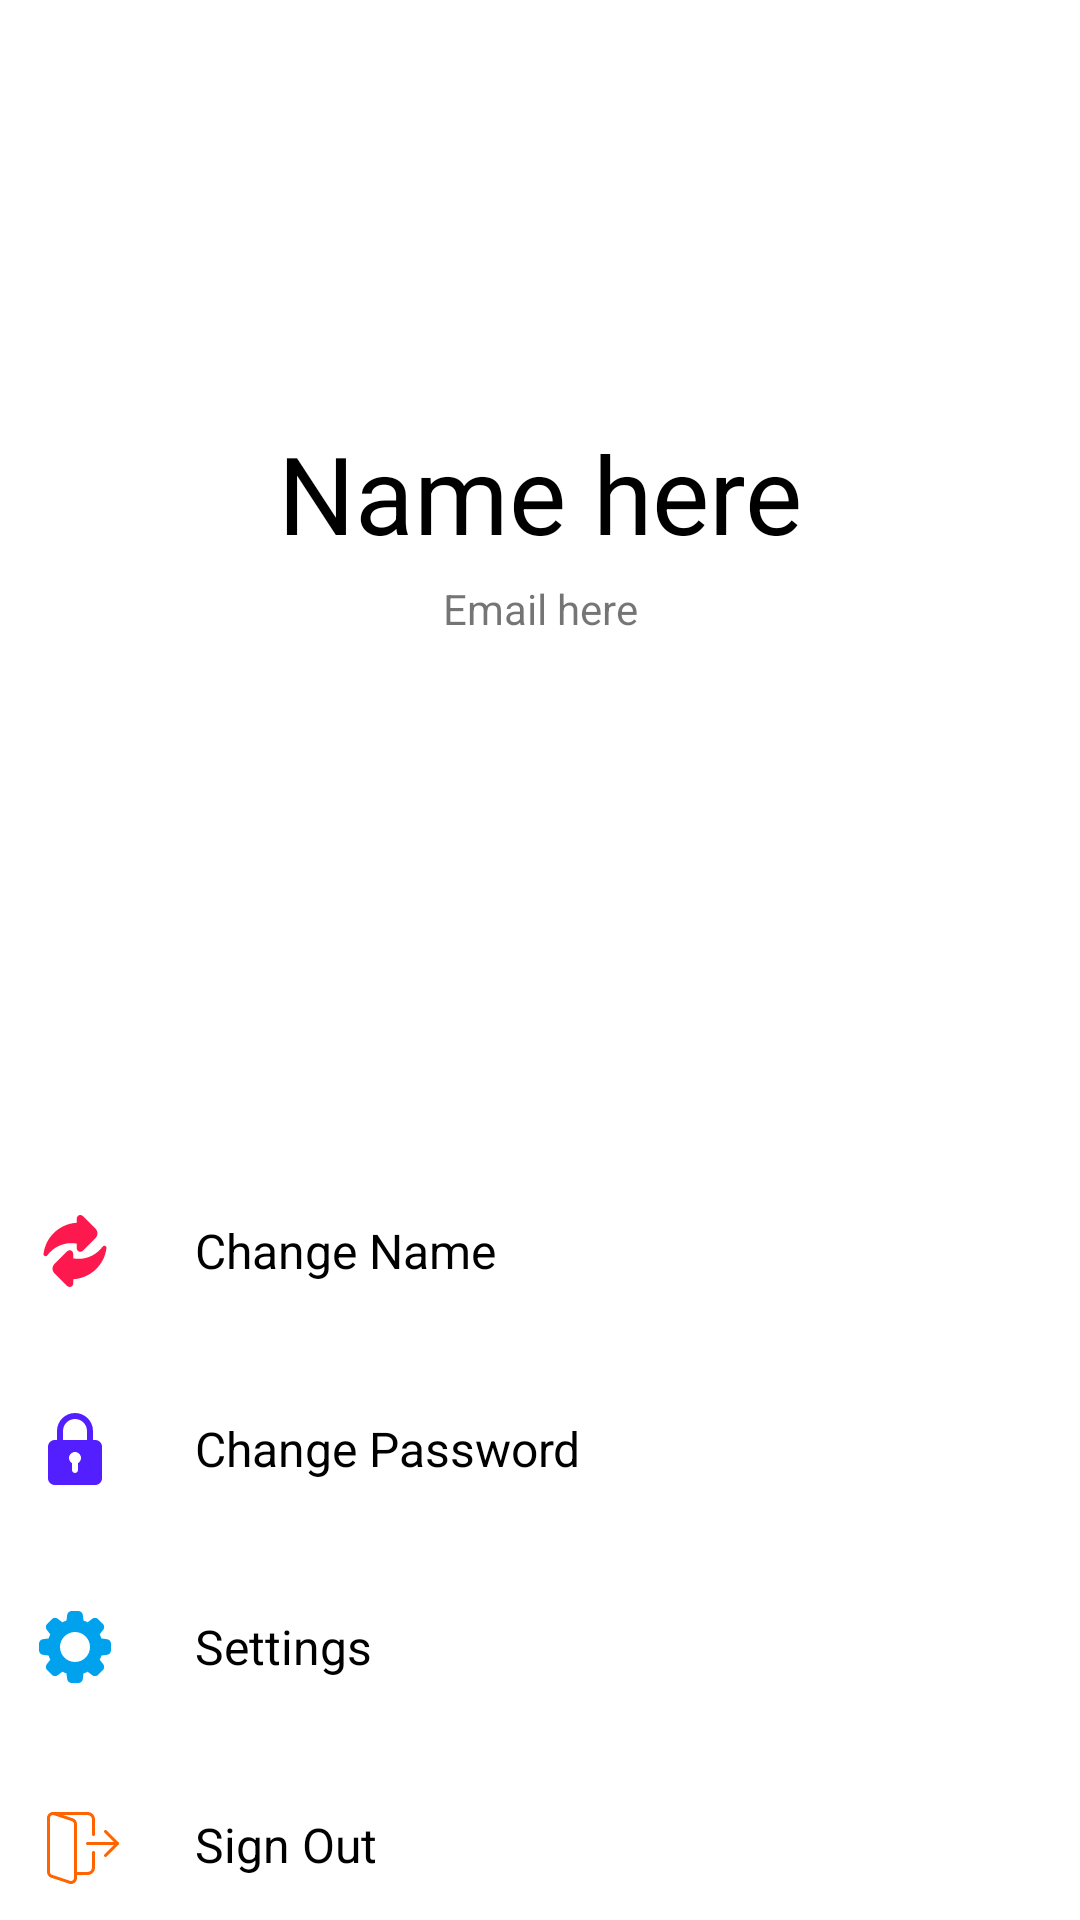

The Android layout XML behind this screen, and the referenced resources:
<!-- AndroidManifest.xml: fallback theme Theme.MaterialComponents.DayNight.NoActionBar -->
<!-- res/layout/fragment_profile.xml -->
<?xml version="1.0" encoding="utf-8"?>
<LinearLayout xmlns:android="http://schemas.android.com/apk/res/android"
    xmlns:app="http://schemas.android.com/apk/res-auto"
    xmlns:tools="http://schemas.android.com/tools"
    android:layout_width="match_parent"
    android:layout_height="match_parent"
    android:layout_margin="22dp"
    android:orientation="vertical"
    tools:context=".ui.profile.ProfileFragment">

    <ImageButton
        android:id="@+id/backBtn"
        android:layout_width="wrap_content"
        android:layout_height="wrap_content"
        android:background="@android:color/transparent"
        app:srcCompat="@drawable/ic_back_ios_24" />

    <com.google.android.material.imageview.ShapeableImageView
        android:scaleType="centerCrop"
        android:id="@+id/userAvatar"
        android:layout_width="120dp"
        android:layout_height="120dp"
        android:layout_gravity="center_horizontal"
        app:shapeAppearanceOverlay="@style/ShapeAppearanceOverlay.CornerSize50Percent" />

    <Space
        android:layout_width="match_parent"
        android:layout_height="20dp" />

    <TextView
        android:id="@+id/userDisplayName"
        android:layout_width="match_parent"
        android:layout_height="wrap_content"
        android:gravity="center_horizontal"
        android:text="Name here"
        android:textColor="@color/black"
        android:textSize="36sp" />

    <TextView
        android:id="@+id/email"
        android:layout_width="match_parent"
        android:layout_height="wrap_content"
        android:layout_marginTop="5dp"
        android:gravity="center_horizontal"
        android:text="Email here" />

    <Space
        android:layout_width="match_parent"
        android:layout_height="0dp"
        android:layout_weight="1" />

    <LinearLayout
        android:layout_width="match_parent"
        android:layout_height="wrap_content"
        android:orientation="vertical">

        <LinearLayout
            android:layout_width="match_parent"
            android:layout_height="wrap_content"
            android:gravity="center_vertical"
            android:orientation="horizontal">

            <ImageButton
                android:layout_width="50dp"
                android:layout_height="50dp"
                android:background="@drawable/circle_img_button"
                android:backgroundTint="@color/dim_red"
                android:clickable="false"
                app:srcCompat="@drawable/ic_exchange" />

            <TextView
                android:layout_width="0dp"
                android:layout_height="wrap_content"
                android:layout_marginStart="15dp"
                android:layout_weight="10"
                android:text="Change Name"
                android:textColor="@color/black"
                android:textSize="16sp" />
        </LinearLayout>

        <Space
            android:layout_width="match_parent"
            android:layout_height="16dp" />

        <LinearLayout
            android:layout_width="match_parent"
            android:layout_height="wrap_content"
            android:gravity="center_vertical"
            android:orientation="horizontal">

            <ImageButton
                android:id="@+id/imageView2"
                android:layout_width="50dp"
                android:layout_height="50dp"
                android:background="@drawable/circle_img_button"
                android:backgroundTint="@color/dim_purple"
                android:clickable="false"
                app:srcCompat="@drawable/ic_lock" />

            <TextView
                android:id="@+id/textView7"
                android:layout_width="0dp"
                android:layout_height="wrap_content"
                android:layout_marginStart="15dp"
                android:layout_weight="10"
                android:text="Change Password"
                android:textColor="@color/black"
                android:textSize="16sp" />
        </LinearLayout>

        <Space
            android:layout_width="match_parent"
            android:layout_height="16dp" />

        <LinearLayout
            android:layout_width="match_parent"
            android:layout_height="wrap_content"
            android:gravity="center_vertical"
            android:orientation="horizontal">

            <ImageButton
                android:id="@+id/imageView3"
                android:layout_width="50dp"
                android:layout_height="50dp"
                android:background="@drawable/circle_img_button"
                android:backgroundTint="@color/dim_blue"
                android:clickable="false"
                app:srcCompat="@drawable/ic_settings" />

            <TextView
                android:id="@+id/textView8"
                android:layout_width="0dp"
                android:layout_height="wrap_content"
                android:layout_marginStart="15dp"
                android:layout_weight="10"
                android:text="Settings"
                android:textColor="@color/black"
                android:textSize="16sp" />
        </LinearLayout>

        <Space
            android:layout_width="match_parent"
            android:layout_height="16dp" />

        <LinearLayout
            android:id="@+id/sign_out_btn"
            android:layout_width="match_parent"
            android:layout_height="wrap_content"
            android:gravity="center_vertical"
            android:orientation="horizontal">

            <ImageButton
                android:id="@+id/imageView4"
                android:layout_width="50dp"
                android:layout_height="50dp"
                android:background="@drawable/circle_img_button"
                android:backgroundTint="@color/dim_orange"
                android:clickable="false"
                android:paddingStart="5dp"
                android:paddingTop="2dp"
                android:paddingEnd="0dp"
                app:srcCompat="@drawable/ic_log_out" />

            <TextView
                android:id="@+id/textView9"
                android:layout_width="0dp"
                android:layout_height="wrap_content"
                android:layout_marginStart="15dp"
                android:layout_weight="10"
                android:text="Sign Out"
                android:textColor="@color/black"
                android:textSize="16sp" />
        </LinearLayout>
    </LinearLayout>

</LinearLayout>
<!-- resources referenced by this layout -->
<resources>
  <color name="black">#FF000000</color>
  <color name="dim_blue">#FFE5F7FF</color>
  <color name="dim_orange">#FFFFF0E4</color>
  <color name="dim_purple">#FFECEAFF</color>
  <color name="dim_red">#FFF9E1DE</color>
  <!-- drawable ic_exchange (drawable) -->
  <vector android:height="24dp" android:viewportHeight="512"
      android:viewportWidth="512" android:width="24dp" xmlns:android="http://schemas.android.com/apk/res/android">
      <path android:fillColor="#FFFD194D" android:pathData="m267.605,203.52v25.742c0,8.176 1.633,15.035 4.855,20.379 4.445,7.375 11.742,11.602 20.027,11.602 8.117,0 16.184,-3.953 23.973,-11.742l85.023,-85.023c18.668,-18.668 18.668,-49.043 0,-67.711l-85.023,-85.023c-7.789,-7.793 -15.855,-11.742 -23.973,-11.742 -12.387,0 -24.883,9.891 -24.883,31.98v23.379c-120.711,7.129 -220.641,99.766 -235.492,221.051 -0.832,6.773 3.02,13.258 9.367,15.77 1.797,0.711 3.668,1.055 5.516,1.055 4.68,0 9.219,-2.191 12.109,-6.141 39.836,-54.43 103.797,-86.926 171.094,-86.926 12.469,0 25.008,1.125 37.406,3.352zM267.605,203.52"/>
      <path android:fillColor="#FFFD194D" android:pathData="m470.254,219.82c-6.348,-2.516 -13.59,-0.422 -17.625,5.09 -39.832,54.426 -103.793,86.922 -171.09,86.922 -12.469,0 -25.008,-1.125 -37.406,-3.352v-25.742c0,-22.09 -12.5,-31.98 -24.883,-31.98 -8.117,0 -16.184,3.953 -23.977,11.746l-85.023,85.02c-18.664,18.668 -18.664,49.043 0.004,67.715l85.02,85.02c7.793,7.793 15.859,11.742 23.977,11.742 12.383,0 24.883,-9.891 24.883,-31.98v-23.379c120.715,-7.129 220.641,-99.766 235.492,-221.047 0.832,-6.777 -3.02,-13.262 -9.371,-15.773zM470.254,219.82"/>
  </vector>
  <!-- drawable ic_lock (drawable) -->
  <vector android:height="24dp" android:viewportHeight="24"
      android:viewportWidth="24" android:width="24dp" xmlns:android="http://schemas.android.com/apk/res/android">
      <path android:fillColor="#FF541FFF" android:pathData="m18.75,9h-0.75v-3c0,-3.309 -2.691,-6 -6,-6s-6,2.691 -6,6v3h-0.75c-1.24,0 -2.25,1.009 -2.25,2.25v10.5c0,1.241 1.01,2.25 2.25,2.25h13.5c1.24,0 2.25,-1.009 2.25,-2.25v-10.5c0,-1.241 -1.01,-2.25 -2.25,-2.25zM8,6c0,-2.206 1.794,-4 4,-4s4,1.794 4,4v3h-8zM13,16.722v2.278c0,0.552 -0.447,1 -1,1s-1,-0.448 -1,-1v-2.278c-0.595,-0.347 -1,-0.985 -1,-1.722 0,-1.103 0.897,-2 2,-2s2,0.897 2,2c0,0.737 -0.405,1.375 -1,1.722z"/>
  </vector>
  <!-- drawable ic_settings (drawable) -->
  <vector android:height="24dp" android:viewportHeight="24"
      android:viewportWidth="24" android:width="24dp" xmlns:android="http://schemas.android.com/apk/res/android">
      <path android:fillColor="#FF00A2EE" android:pathData="m22.683,9.394 l-1.88,-0.239c-0.155,-0.477 -0.346,-0.937 -0.569,-1.374l1.161,-1.495c0.47,-0.605 0.415,-1.459 -0.122,-1.979l-1.575,-1.575c-0.525,-0.542 -1.379,-0.596 -1.985,-0.127l-1.493,1.161c-0.437,-0.223 -0.897,-0.414 -1.375,-0.569l-0.239,-1.877c-0.09,-0.753 -0.729,-1.32 -1.486,-1.32h-2.24c-0.757,0 -1.396,0.567 -1.486,1.317l-0.239,1.88c-0.478,0.155 -0.938,0.345 -1.375,0.569l-1.494,-1.161c-0.604,-0.469 -1.458,-0.415 -1.979,0.122l-1.575,1.574c-0.542,0.526 -0.597,1.38 -0.127,1.986l1.161,1.494c-0.224,0.437 -0.414,0.897 -0.569,1.374l-1.877,0.239c-0.753,0.09 -1.32,0.729 -1.32,1.486v2.24c0,0.757 0.567,1.396 1.317,1.486l1.88,0.239c0.155,0.477 0.346,0.937 0.569,1.374l-1.161,1.495c-0.47,0.605 -0.415,1.459 0.122,1.979l1.575,1.575c0.526,0.541 1.379,0.595 1.985,0.126l1.494,-1.161c0.437,0.224 0.897,0.415 1.374,0.569l0.239,1.876c0.09,0.755 0.729,1.322 1.486,1.322h2.24c0.757,0 1.396,-0.567 1.486,-1.317l0.239,-1.88c0.477,-0.155 0.937,-0.346 1.374,-0.569l1.495,1.161c0.605,0.47 1.459,0.415 1.979,-0.122l1.575,-1.575c0.542,-0.526 0.597,-1.379 0.127,-1.985l-1.161,-1.494c0.224,-0.437 0.415,-0.897 0.569,-1.374l1.876,-0.239c0.753,-0.09 1.32,-0.729 1.32,-1.486v-2.24c0.001,-0.757 -0.566,-1.396 -1.316,-1.486zM12,17c-2.757,0 -5,-2.243 -5,-5s2.243,-5 5,-5 5,2.243 5,5 -2.243,5 -5,5z"/>
  </vector>
  <style name="ShapeAppearanceOverlay.CornerSize50Percent">
          <item name="cornerSize">50%</item>
      </style>
</resources>
